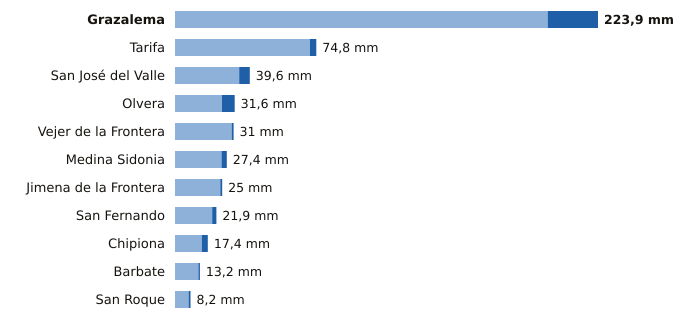

Values plotted in this chart, from the file beside it:
estacion, provincia, indicativo, mm_6_dias_anteriores, mm_hoy, mm_7_dias, horas_de_hoy
Grazalema, Cádiz, 5911X, 197.3, 26.6, 223.9, 12
Tarifa, Cádiz, 6001, 71.4, 3.4, 74.8, 12
San José del Valle, Cádiz, 5950X, 34.0, 5.6, 39.6, 10
Olvera, Cádiz, 5919X, 24.8, 6.8, 31.6, 11
Vejer de la Frontera, Cádiz, 5995B, 30.0, 1.0, 31.0, 12
Medina Sidonia, Cádiz, 5983X, 24.6, 2.8, 27.4, 11
Jimena de la Frontera, Cádiz, 6042I, 24.0, 1.0, 25.0, 11
San Fernando, Cádiz, 5972Y, 19.7, 2.2, 21.9, 12
Chipiona, Cádiz, 5906X, 14.2, 3.2, 17.4, 11
Barbate, Cádiz, 5996B, 12.4, 0.8, 13.2, 11
San Roque, Cádiz, 6056X, 7.2, 1.0, 8.2, 11
